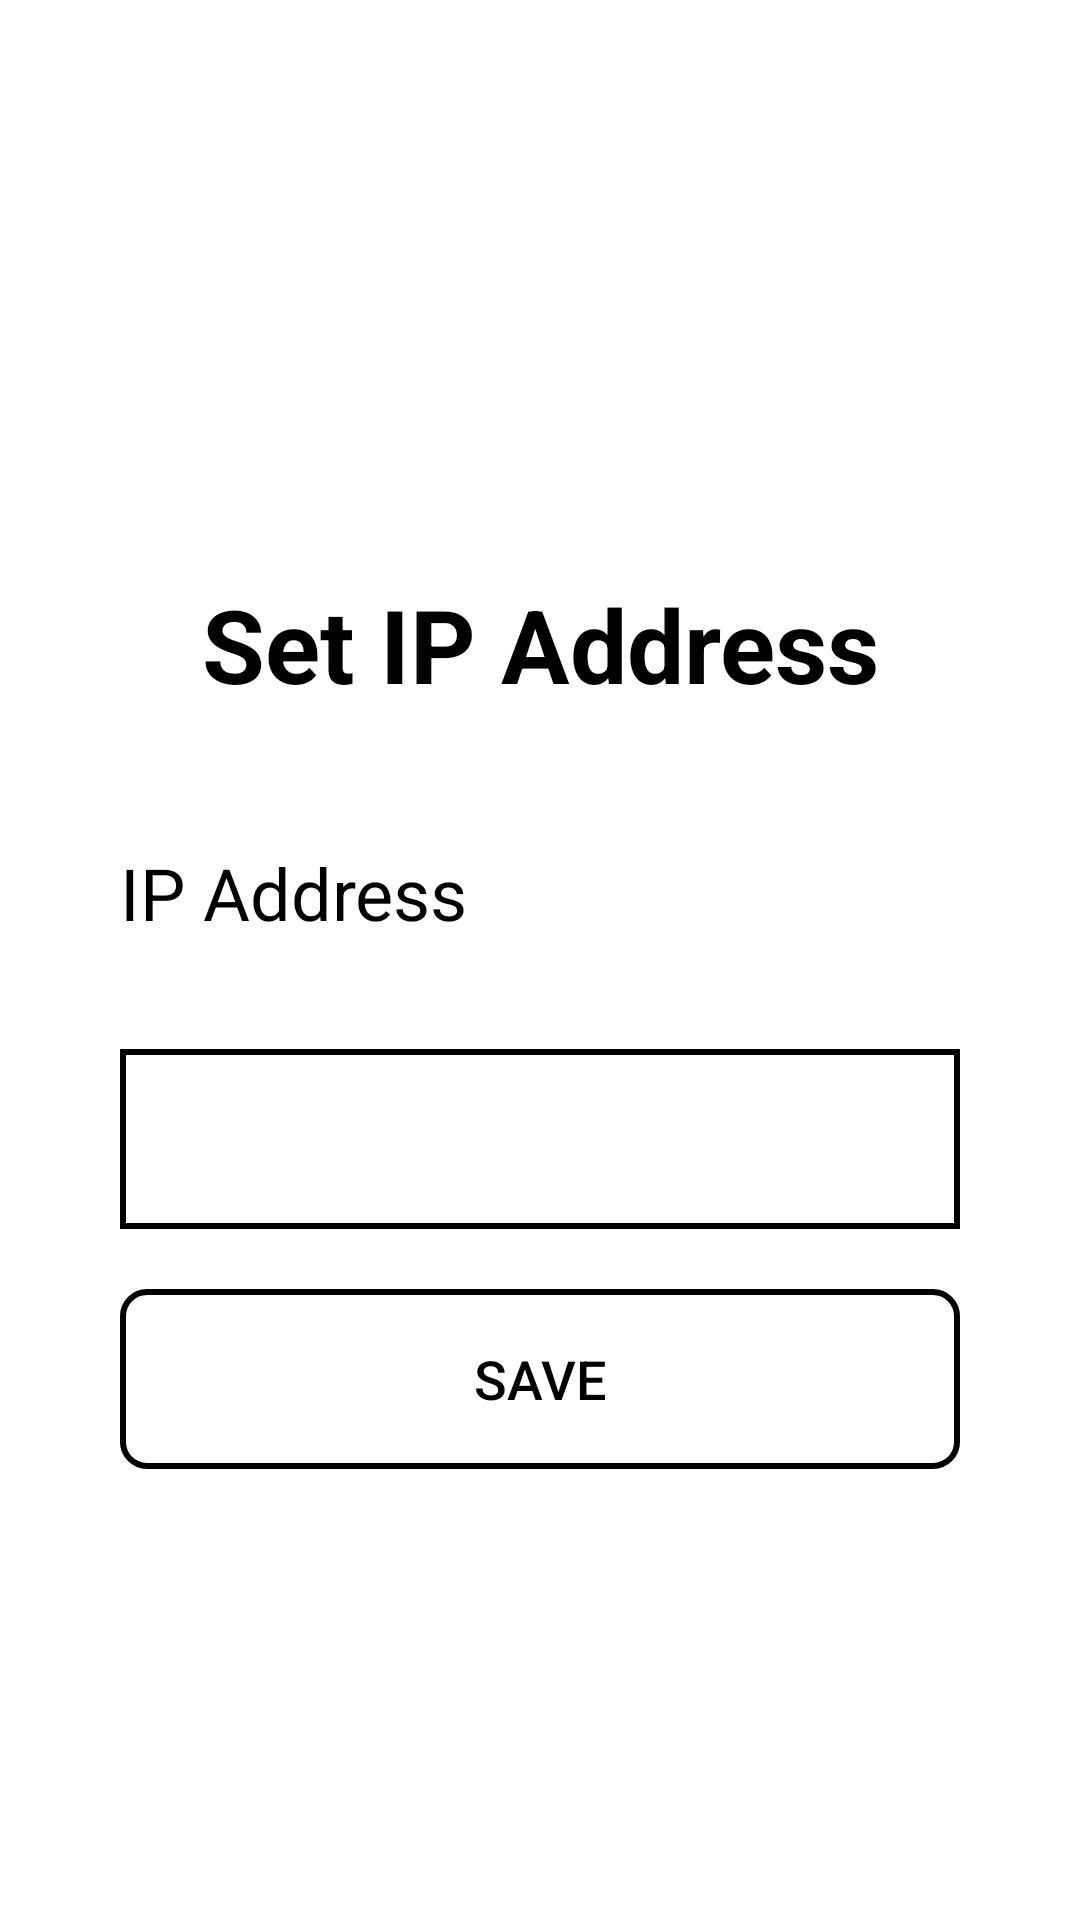

Layout XML and referenced resources for this Android screen:
<!-- AndroidManifest.xml: application theme Theme.Session1B -->
<!-- res/layout/activity_ip_address.xml -->
<?xml version="1.0" encoding="utf-8"?>
<androidx.constraintlayout.widget.ConstraintLayout xmlns:android="http://schemas.android.com/apk/res/android"
    xmlns:app="http://schemas.android.com/apk/res-auto"
    xmlns:tools="http://schemas.android.com/tools"
    android:id="@+id/main"
    android:layout_width="match_parent"
    android:layout_height="match_parent"
    android:background="@color/white"
    tools:context=".IpAddress">

    <EditText
        android:id="@+id/myipaddress"
        android:layout_width="0dp"
        android:layout_height="60dp"
        android:layout_marginStart="40dp"
        android:layout_marginTop="36dp"
        android:layout_marginEnd="40dp"
        android:background="@drawable/edittext_border"
        android:contentDescription="myipaddress"
        android:ems="10"
        android:gravity="start|center_vertical"
        android:inputType="text"
        android:padding="10dp"
        android:textColor="@color/black"
        app:layout_constraintEnd_toEndOf="parent"
        app:layout_constraintHorizontal_bias="0.0"
        app:layout_constraintStart_toStartOf="parent"
        app:layout_constraintTop_toBottomOf="@+id/ipLabel" />

    <TextView
        android:id="@+id/textView"
        android:layout_width="wrap_content"
        android:layout_height="wrap_content"
        android:layout_marginTop="192dp"
        android:text="Set IP Address"
        android:textColor="@color/black"
        android:textSize="34sp"
        android:textStyle="bold"
        app:layout_constraintEnd_toEndOf="parent"
        app:layout_constraintHorizontal_bias="0.502"
        app:layout_constraintStart_toStartOf="parent"
        app:layout_constraintTop_toTopOf="parent" />

    <TextView
        android:id="@+id/ipLabel"
        android:layout_width="wrap_content"
        android:layout_height="wrap_content"
        android:layout_marginStart="40dp"
        android:layout_marginTop="44dp"
        android:text="IP Address"
        android:textColor="@color/black"
        android:textSize="24sp"
        app:layout_constraintStart_toStartOf="parent"
        app:layout_constraintTop_toBottomOf="@+id/textView" />

    <androidx.appcompat.widget.AppCompatButton
        android:id="@+id/saveipaddress"
        android:layout_width="0dp"
        android:layout_height="60dp"
        android:layout_marginStart="40dp"
        android:layout_marginTop="20dp"
        android:layout_marginEnd="40dp"
        android:background="@drawable/button_border"
        android:text="SAVE"
        android:textColor="@color/black"
        android:textSize="18sp"
        app:layout_constraintEnd_toEndOf="parent"
        app:layout_constraintHorizontal_bias="0.0"
        app:layout_constraintStart_toStartOf="parent"
        app:layout_constraintTop_toBottomOf="@+id/myipaddress" />

</androidx.constraintlayout.widget.ConstraintLayout>
<!-- resources referenced by this layout -->
<resources>
  <!-- drawable button_border (drawable) -->
  <?xml version="1.0" encoding="utf-8"?>
  <shape xmlns:android="http://schemas.android.com/apk/res/android"
      android:shape="rectangle">
      <stroke
          android:width="2dp"
          android:color="@color/black" />
      <solid android:color="@color/blue" />
      <corners android:radius="8dp" />
  </shape>
  <!-- drawable edittext_border (drawable) -->
  <?xml version="1.0" encoding="utf-8"?>
  <shape xmlns:android="http://schemas.android.com/apk/res/android"
      android:shape="rectangle">
      <stroke
          android:width="2dp"
          android:color="@color/black" />
      <solid android:color="@color/white" />
  </shape>
  <style name="Theme.Session1B" parent="Base.Theme.Session1B" />
  <style name="Base.Theme.Session1B" parent="Theme.Material3.DayNight.NoActionBar">
          
          
      </style>
  <!-- not gathered from this repository: default colours our renderer supplied (Android Studio template values) -->
  <color name="black">#FF000000</color>
  <color name="white">#FFFFFFFF</color>
</resources>
